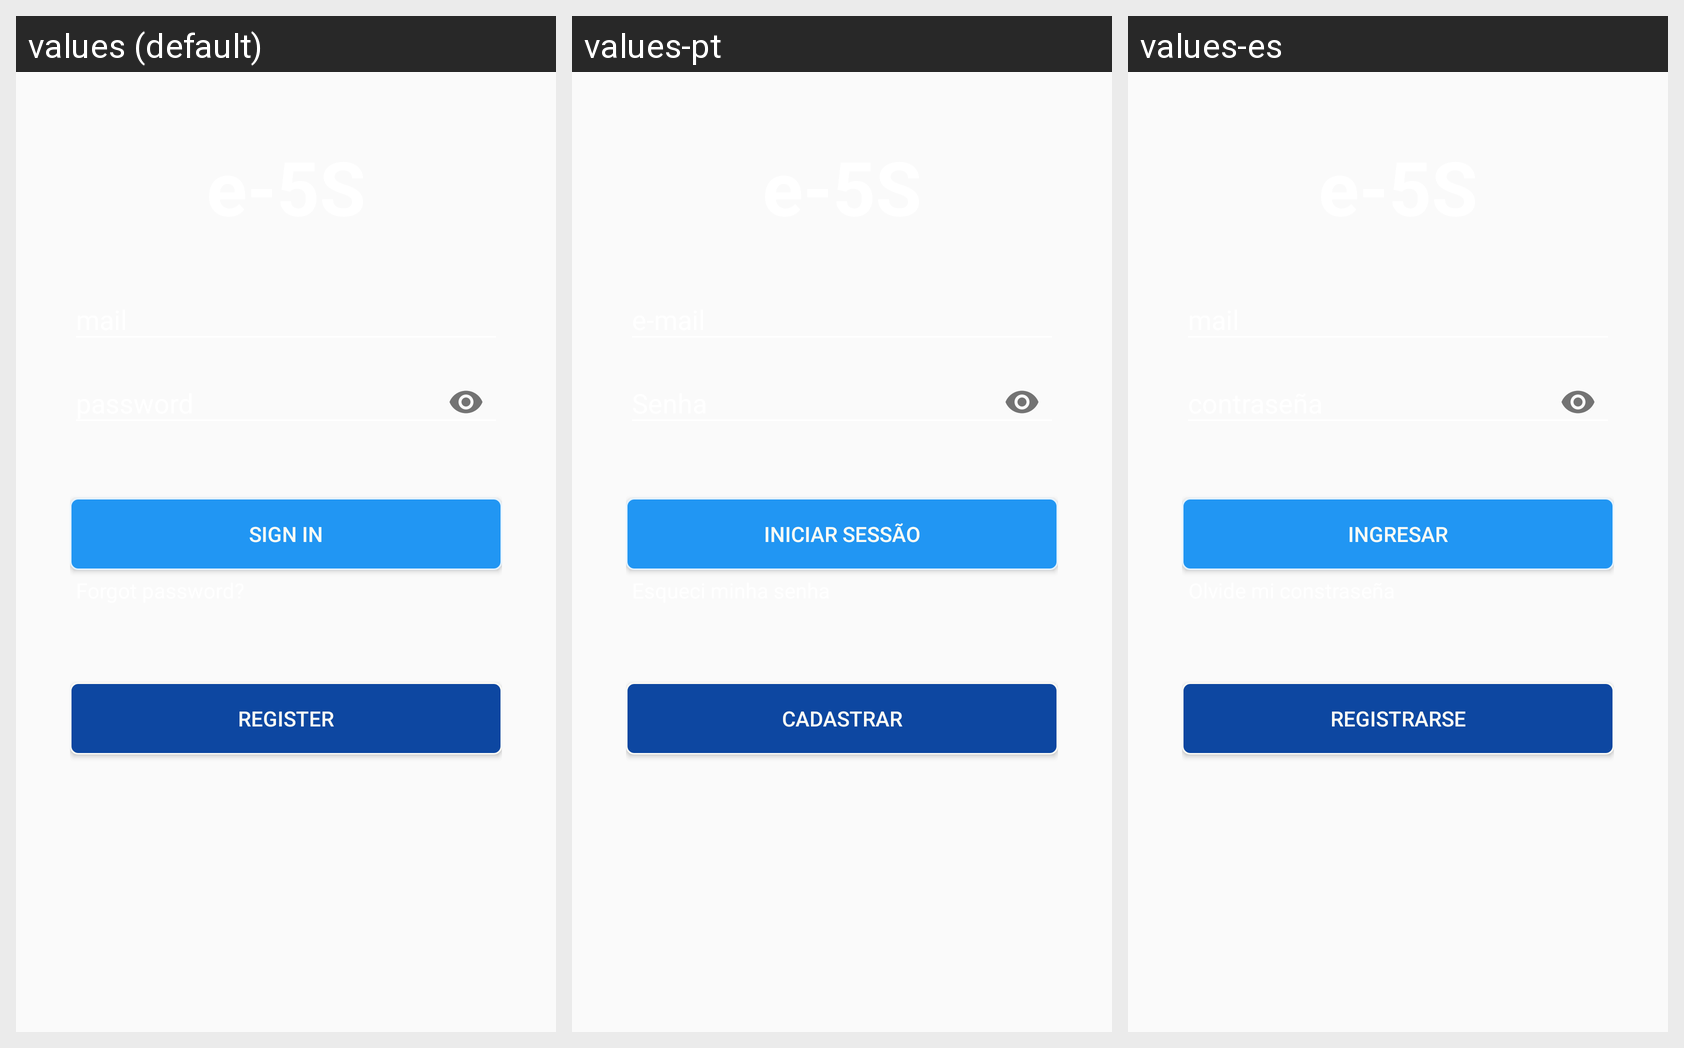

The Android screen above is rendered under several locales of the same app. Produce the string resources it draws, with the default and per-locale values.
Android screen res/layout/activity_login.xml rendered under 3 locales, left to right: values (default), values-pt, values-es. Device: Nexus 5 (rendered at 1080×1920; each locale shown at half size, 540×960, under a caption strip naming it); theme AppTheme.
Strings drawn on this screen, with the default value and each locale's value (text and hints the layout hard-codes, and strings that could not be matched under every locale, appear in the picture but are not listed):

signIn
  values: Sign in
  values-pt: Iniciar sessão
  values-es: Ingresar

register
  values: register
  values-pt: Cadastrar
  values-es: Registrarse
